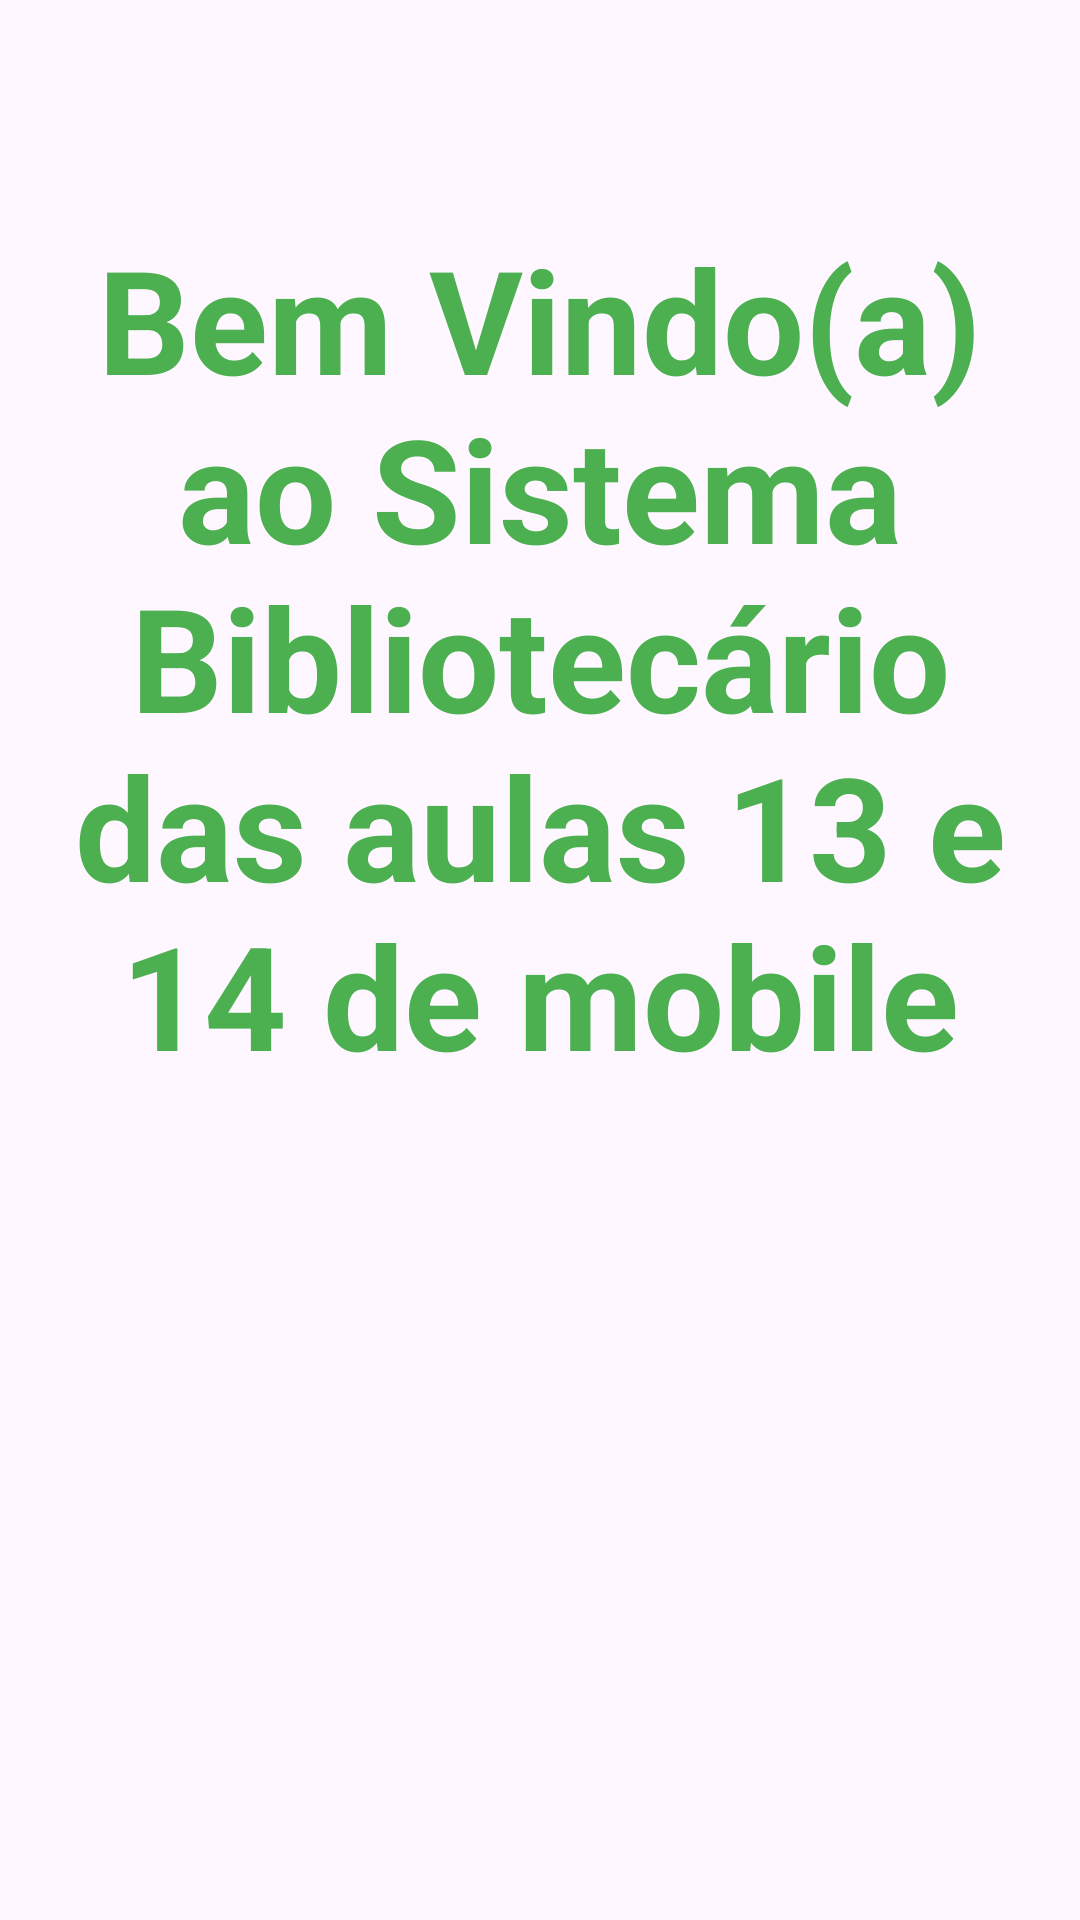

Reconstruct the res/layout file that produces this screen, plus the resources it refers to.
<!-- AndroidManifest.xml: application theme Theme.Atividade13E14 -->
<!-- res/layout/fragment_inicial.xml -->
<?xml version="1.0" encoding="utf-8"?>
<androidx.constraintlayout.widget.ConstraintLayout xmlns:android="http://schemas.android.com/apk/res/android"
    xmlns:app="http://schemas.android.com/apk/res-auto"
    xmlns:tools="http://schemas.android.com/tools"
    android:id="@+id/frame_inicial"
    android:layout_width="match_parent"
    android:layout_height="match_parent"
    tools:context=".view.fragment_inicial">

    <TextView
        android:id="@+id/tvInicial"
        android:layout_width="0dp"
        android:layout_height="658dp"
        android:layout_marginTop="74dp"
        android:text="@string/tvInicial"
        android:textAlignment="center"
        android:textColor="#4CAF50"
        android:textSize="48sp"
        android:textStyle="bold"
        app:layout_constraintEnd_toEndOf="parent"
        app:layout_constraintStart_toStartOf="parent"
        app:layout_constraintTop_toTopOf="parent" />
</androidx.constraintlayout.widget.ConstraintLayout>
<!-- resources referenced by this layout -->
<resources>
  <string name="tvInicial">Bem Vindo(a) ao Sistema Bibliotecário das aulas 13 e 14 de mobile</string>
  <style name="Theme.Atividade13E14" parent="Base.Theme.Atividade13E14" />
  <style name="Base.Theme.Atividade13E14" parent="Theme.Material3.DayNight">
          
          
      </style>
</resources>
